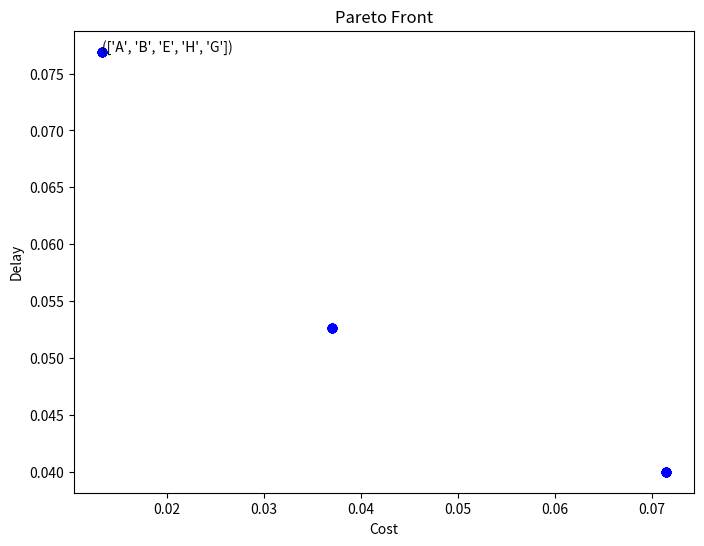

This figure's Python source:
import random
import numpy as np
import matplotlib.pyplot as plt
import functools
# Define the cost and delay graphs
cost = {
    'A': {'B': 4, 'C': 11, 'D': 20},
    'B': {'C': 20, 'E': 1, 'A': 4},
    'C': {'D': 3, 'F': 15, 'A': 11, 'B': 20},
    'D': {'G': 7, 'A': 20, 'C': 3},
    'E': {'H': 30, 'F': 7, 'B': 1},
    'H': {'F': 5, 'E': 30, 'G': 40},
    'F': {'H': 5, 'G': 2, 'C': 15, 'E': 7},
    'G': {'H': 40, 'D': 7, 'F': 2},
}
delay = {
    'A': {'B': 5, 'C': 11, 'D': 2},
    'B': {'C': 20, 'E': 1, 'A': 5},
    'C': {'D': 13, 'F': 25, 'A': 11, 'B': 20},
    'D': {'G': 17, 'A': 2, 'C': 13},
    'E': {'H': 3, 'F': 17, 'B': 1},
    'H': {'F': 5, 'E': 3, 'G': 4},
    'F': {'H': 3, 'G': 2, 'C': 25, 'E': 17},
    'G': {'H': 4, 'D': 17, 'F': 2},
}
# Define the genetic algorithm parameters
population_size = 50
num_generations = 200
mutation_rate = 0.3
source='A'
destination='G'
# Define the fitness functions
def cost_fitness(path):
    total_cost = 0
    # a valid path should start from source
    if source!=path[0]:
        return float('inf')
    if  path[-1] !=destination:
        return float('inf')    
    # check connectivity of path
    for i in range(len(path)-1):
        node1 = path[i]
        node2 = path[i + 1]
        if node2 in cost[node1]:
            total_cost += cost[node1][node2]
        else:
            return float('inf')
    return 1 / total_cost
def delay_fitness(path):
    total_delay = 0
    # a valid path should start from source
    if source!=path[0]:
        return float('inf')
    if  path[-1] !=destination:
        return float('inf')    
    # check connectivity of path
    for i in range(len(path)-1):
        node1 = path[i]
        node2 = path[i + 1]
        if node2 in delay[node1]:
            total_delay += delay[node1][node2]
        else:
            return float('inf')
    return 1 / total_delay
def convert_to_array(population):
    inside_pop=[]
    for item in population:
        if item[1]!=float('inf') and item[2]!=float('inf'):
             inside_pop.append([item[1],item[2]])
    inside_pop = np.array(inside_pop)
    return inside_pop
def dominates(fitnesses_1,fitnesses_2):
    # fitnesses_1 is a array of objectives of solution 1 [objective1, objective2 ...]
    larger_or_equal = fitnesses_1 >= fitnesses_2
    larger = fitnesses_1 > fitnesses_2
    if np.all(larger_or_equal) and np.any(larger):
        return True
    return False    
def calculate_pareto_fronts(fitnesses):
    # Calculate dominated set for each individual
    domination_sets = []
    domination_counts = []
    for fitnesses_1 in fitnesses:
        current_dimination_set = set()
        domination_counts.append(0)
        for i,fitnesses_2 in enumerate(fitnesses):
            if dominates(fitnesses_1,fitnesses_2):
                current_dimination_set.add(i)
            elif dominates(fitnesses_2,fitnesses_1):
                domination_counts[-1] += 1
        domination_sets.append(current_dimination_set)
    domination_counts = np.array(domination_counts)
    fronts = []
    while True:
        current_front = np.where(domination_counts==0)[0]
        if len(current_front) == 0:
            break
        fronts.append(current_front)
        for individual in current_front:
            # this individual is already accounted for, make it -1 so  ==0 will not find it anymore
            domination_counts[individual] = -1 
            dominated_by_current_set = domination_sets[individual]
            for dominated_by_current in dominated_by_current_set:
                domination_counts[dominated_by_current] -= 1
    return fronts

def calculate_crowding_metrics(fitnesses,fronts):
    num_objectives = fitnesses.shape[1]
    num_individuals = fitnesses.shape[0]
    # Normalise each objectives, so they are in the range [0,1]
    # This is necessary, so each objective's contribution have the same magnitude to the crowding metric.
    normalized_fitnesses = np.zeros_like(fitnesses)
    for objective_i in range(num_objectives):
        min_val = np.min(fitnesses[:,objective_i])
        max_val = np.max(fitnesses[:,objective_i])
        val_range = max_val - min_val
        normalized_fitnesses[:,objective_i] = (fitnesses[:,objective_i] - min_val) / val_range    
    fitnesses = normalized_fitnesses
    crowding_metrics = np.zeros(num_individuals)
    for front in fronts:
        for objective_i in range(num_objectives):
            sorted_front = sorted(front,key = lambda x : fitnesses[x,objective_i])
            crowding_metrics[sorted_front[0]] = np.inf
            crowding_metrics[sorted_front[-1]] = np.inf
            if len(sorted_front) > 2:
                for i in range(1,len(sorted_front)-1):
                    crowding_metrics[sorted_front[i]] += fitnesses[sorted_front[i+1],objective_i] - fitnesses[sorted_front[i-1],objective_i]
    return  crowding_metrics
def fronts_to_nondomination_rank(fronts):
    nondomination_rank_dict = {}
    for i,front in enumerate(fronts):
        for x in front:   
            nondomination_rank_dict[x] = i
    return nondomination_rank_dict
def nondominated_sort(nondomination_rank_dict,crowding):
    num_individuals = len(crowding)
    indicies = list(range(num_individuals))
    def nondominated_compare(a,b):
        # returns 1 if a dominates b, or if they equal, but a is less crowded
        # return -1 if b dominates a, or if they equal, but b is less crowded
        # returns 0 if they are equal in every sense
        if nondomination_rank_dict[a] > nondomination_rank_dict[b]:  # domination rank, smaller better
            return -1
        elif nondomination_rank_dict[a] < nondomination_rank_dict[b]:
            return 1
        else:
            if crowding[a] < crowding[b]:   # crowding metrics, larger better
                return -1
            elif crowding[a] > crowding[b]:
                return 1
            else:
                return 0
    non_domiated_sorted_indicies = sorted(indicies,key = functools.cmp_to_key(nondominated_compare),reverse=True) # decreasing order, the best is the first
    return non_domiated_sorted_indicies

def non_dominated_sort(population):
    fitnesses=convert_to_array(population)
    fronts = calculate_pareto_fronts(fitnesses)
    nondomination_rank_dict = fronts_to_nondomination_rank(fronts)
    crowding = calculate_crowding_metrics(fitnesses,fronts)
    # Sort the population
    non_domiated_sorted_indicies = nondominated_sort(nondomination_rank_dict,crowding)
    return non_domiated_sorted_indicies
# Define the crossover and mutation functions
def crossover(parent1, parent2):
    child = []
    used_nodes = set()
    for i in range(len(parent1)):
        if random.random() < 0.5:
            node = parent1[i]
        else:
            if i < len(parent2):
                node = parent2[i]
            else:
                node = parent1[i]
        if node not in used_nodes:
            child.append(node)
            used_nodes.add(node)
    return child
def mutate(individual):
    for i in range(len(individual)):
        if random.random() < mutation_rate:
            j = random.randint(0, len(individual) - 1)
            individual[i], individual[j] = individual[j], individual[i]
    return individual
def Generate_Initial_Valid_Population():
     # Initialize the population
    Result=[]
    count=0
    while count < population_size:
        population = [list(cost.keys())[i:] for i in range(len(cost))]
        population=[]
        for i in range(population_size):
            path_len=random.randint(1,len(cost))
            path=[]
            for j in range(path_len):
                item=random.randint(0,len(cost)-1)
                if list(cost.keys())[item]!=source and list(cost.keys())[item]!=destination and list(cost.keys())[item] not in path:
                    path.append(list(cost.keys())[item])
            population.append(path)
        random.shuffle(population)
        for p in population:
            if source in p:
                p.remove(source)
            if destination in p:
                p.remove(destination)
            p.insert(0,source)
            p.insert(len(p),destination)
        population_with_fitness = [[individual] + [cost_fitness(individual), delay_fitness(individual)] for individual in population]
        for item in population_with_fitness:
            if item[1]!=float('inf') and item[2]!=float('inf'): # is valid path
                Result.append(item)
                count+=1
    return Result
# Define the NSGA-II algorithm
def nsga2(): 
    population_with_fitness = Generate_Initial_Valid_Population()
    for generation in range(num_generations):
        # Select the best individuals for the next generation
        fronts = non_dominated_sort(population_with_fitness)
        new_population = [population_with_fitness[i] for i in fronts[:len(fronts) // 2]]
        while len(new_population) < population_size:
            if len(new_population) >= 2:
                parent1 = random.choice(new_population)
                parent2 = random.choice(new_population)
                child = crossover(parent1[0], parent2[0])
                child = mutate(child)
                if cost_fitness(child)!=float('inf') and delay_fitness(child)!=float('inf'): #the child is valid solution
                    new_population.append([child] + [cost_fitness(child), delay_fitness(child)])
            else:
                break
        # Update the population
        population_with_fitness = new_population
    return fronts,population_with_fitness
# Run the NSGA-II algorithm
fronts,pop = nsga2()
for front in fronts:
    print("Cost=",pop[front][1] ," Delay=",pop[front][1] ," Path=",pop[front][0]," " ,front)
pop.sort(key=lambda x: x[2], reverse=False)#sort based on delay
pop.sort(key=lambda x: x[1], reverse=False)#sort based on cost
# Plot the Pareto front
plt.figure(figsize=(8, 6))
for front in fronts:
    costs = pop[front][1] 
    delays = pop[front][2] 
    plt.scatter(costs, delays, color='b')
#print Top 3 solution
print(f"Best Answer=",pop[0])    
plt.text(pop[0][1], pop[0][2], f'({pop[0][0]})',fontsize=10) 
plt.xlabel('Cost')
plt.ylabel('Delay')
plt.title('Pareto Front')
plt.show()
